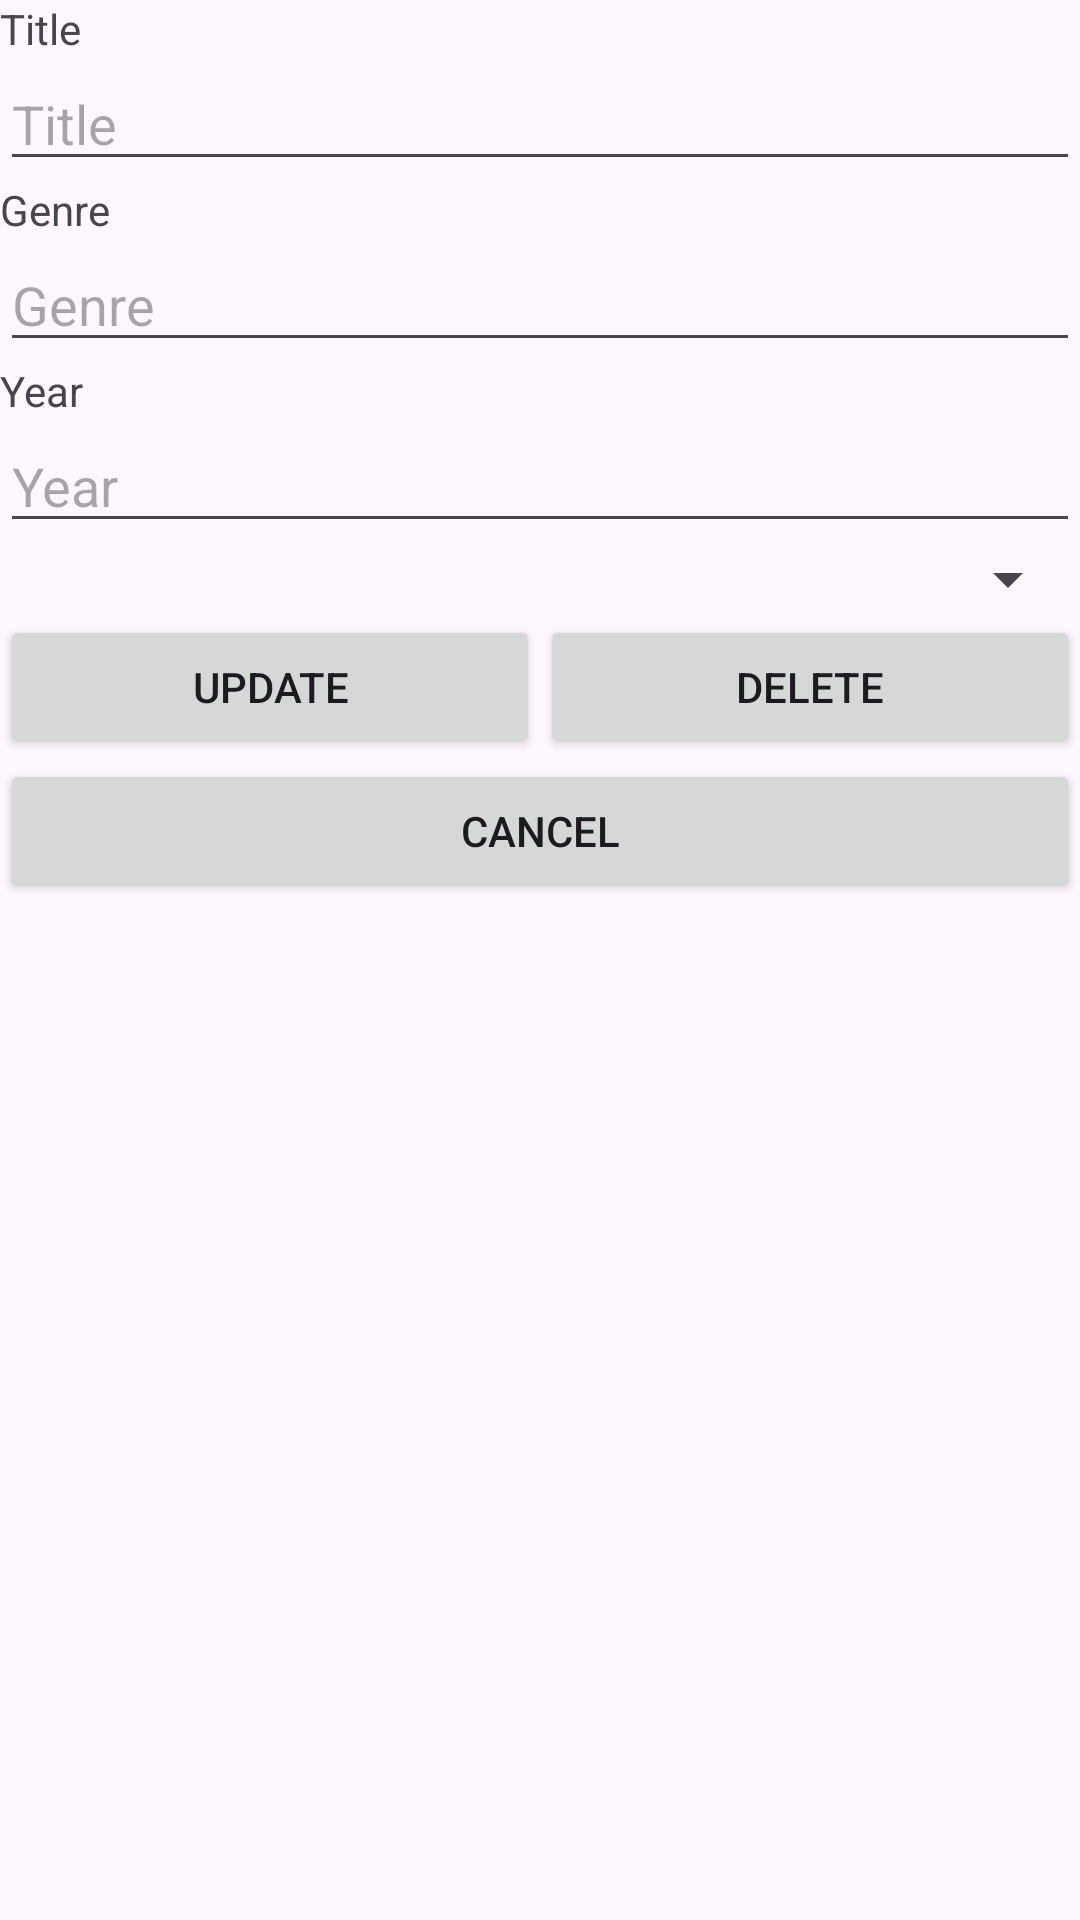

Reconstruct the res/layout file that produces this screen, plus the resources it refers to.
<!-- AndroidManifest.xml: application theme Theme.L11MyMovies -->
<!-- res/layout/activity_update_movie.xml -->
<?xml version="1.0" encoding="utf-8"?>
<LinearLayout xmlns:android="http://schemas.android.com/apk/res/android"
    xmlns:app="http://schemas.android.com/apk/res-auto"
    xmlns:tools="http://schemas.android.com/tools"
    android:layout_width="match_parent"
    android:layout_height="wrap_content"
    android:orientation="vertical"
    tools:context=".MainActivity">

    <TextView
        android:id="@+id/tvTitle"
        android:layout_width="match_parent"
        android:layout_height="wrap_content"
        android:text="Title" />

    <EditText
        android:id="@+id/Title"
        android:layout_width="match_parent"
        android:layout_height="wrap_content"
        android:ems="10"
        android:hint="Title"
        android:inputType="text" />

    <TextView
        android:id="@+id/tvGenre"
        android:layout_width="match_parent"
        android:layout_height="wrap_content"
        android:text="Genre" />

    <EditText
        android:id="@+id/Genre"
        android:layout_width="match_parent"
        android:layout_height="wrap_content"

        android:ems="10"
        android:hint="Genre"
        android:inputType="text" />

    <TextView
        android:id="@+id/tvYear"
        android:layout_width="match_parent"
        android:layout_height="wrap_content"
        android:text="Year" />

    <EditText
        android:id="@+id/Year"
        android:layout_width="match_parent"
        android:layout_height="wrap_content"

        android:ems="10"
        android:hint="Year"
        android:inputType="text" />

    <Spinner
        android:id="@+id/spinnerRating"
        android:layout_width="match_parent"
        android:layout_height="wrap_content"/>

    <LinearLayout
        android:layout_width="match_parent"
        android:layout_height="wrap_content"
        android:orientation="horizontal">

        <Button
            android:id="@+id/update"
            android:layout_width="match_parent"
            android:layout_height="wrap_content"
            android:layout_weight="2"
            android:text="Update" />

        <Button
            android:id="@+id/Delete"
            android:layout_width="match_parent"
            android:layout_height="wrap_content"
            android:layout_weight="2"
            android:text="Delete" />



    </LinearLayout>

    <Button
        android:id="@+id/Cancel"
        android:layout_width="match_parent"
        android:layout_height="wrap_content"
        android:text="@android:string/cancel" />

</LinearLayout>
<!-- resources referenced by this layout -->
<resources>
  <style name="Theme.L11MyMovies" parent="Base.Theme.L11MyMovies" />
  <style name="Base.Theme.L11MyMovies" parent="Theme.Material3.DayNight.NoActionBar">
          
          
      </style>
</resources>
